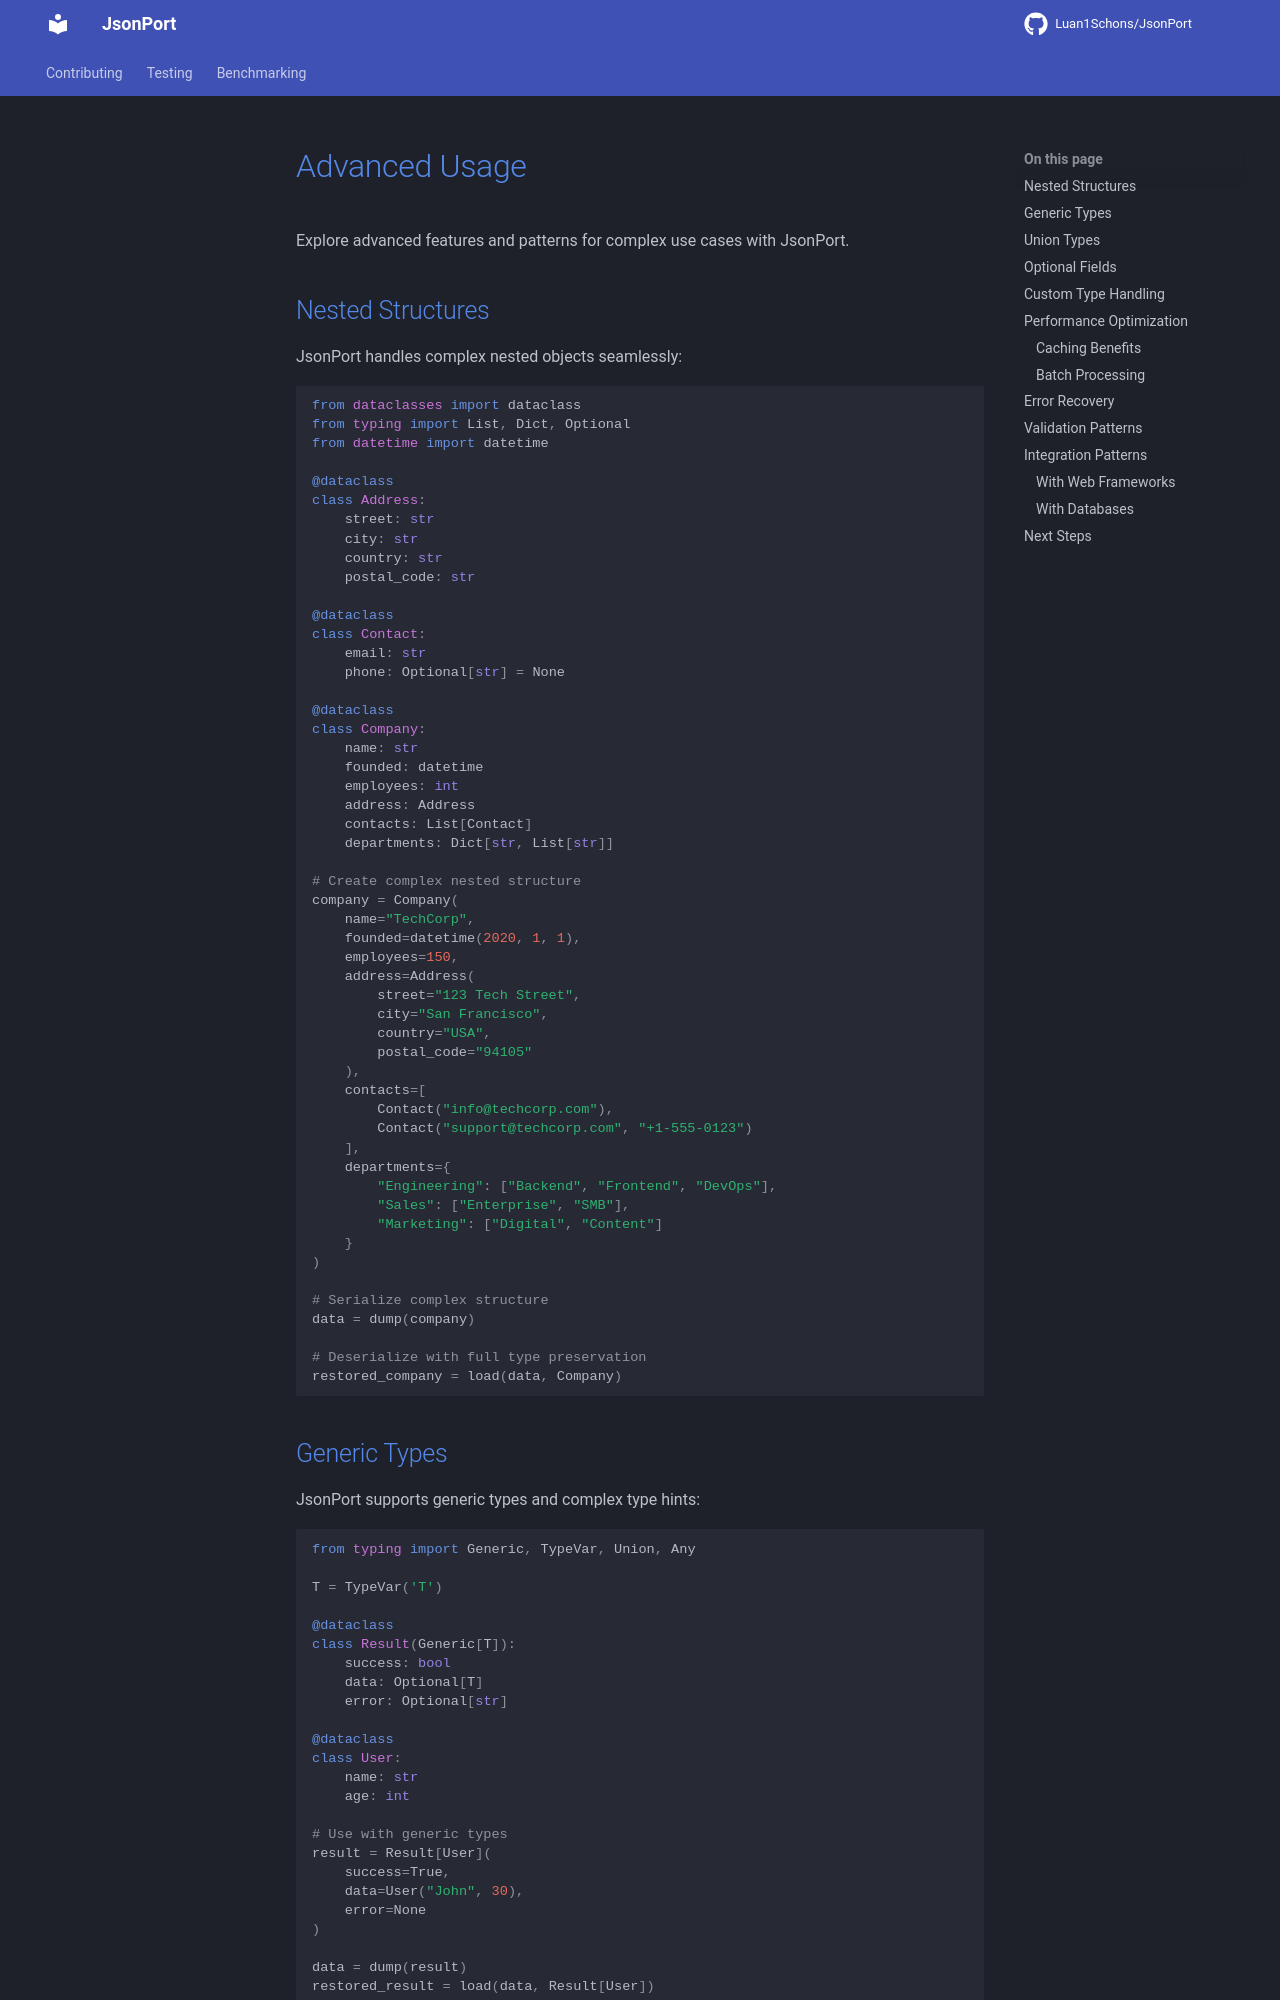

repository: Luan1Schons/JsonPort · page: user-guide/advanced-usage/index.html · generator: mkdocs

# Advanced Usage

Explore advanced features and patterns for complex use cases with JsonPort.

## Nested Structures

JsonPort handles complex nested objects seamlessly:

```python
from dataclasses import dataclass
from typing import List, Dict, Optional
from datetime import datetime

@dataclass
class Address:
    street: str
    city: str
    country: str
    postal_code: str

@dataclass
class Contact:
    email: str
    phone: Optional[str] = None

@dataclass
class Company:
    name: str
    founded: datetime
    employees: int
    address: Address
    contacts: List[Contact]
    departments: Dict[str, List[str]]

# Create complex nested structure
company = Company(
    name="TechCorp",
    founded=datetime(2020, 1, 1),
    employees=150,
    address=Address(
        street="123 Tech Street",
        city="San Francisco",
        country="USA",
        postal_code="94105"
    ),
    contacts=[
        Contact("info@techcorp.com"),
        Contact("support@techcorp.com", "+1-555-0123")
    ],
    departments={
        "Engineering": ["Backend", "Frontend", "DevOps"],
        "Sales": ["Enterprise", "SMB"],
        "Marketing": ["Digital", "Content"]
    }
)

# Serialize complex structure
data = dump(company)

# Deserialize with full type preservation
restored_company = load(data, Company)
```

## Generic Types

JsonPort supports generic types and complex type hints:

```python
from typing import Generic, TypeVar, Union, Any

T = TypeVar('T')

@dataclass
class Result(Generic[T]):
    success: bool
    data: Optional[T]
    error: Optional[str]

@dataclass
class User:
    name: str
    age: int

# Use with generic types
result = Result[User](
    success=True,
    data=User("John", 30),
    error=None
)

data = dump(result)
restored_result = load(data, Result[User])
```
